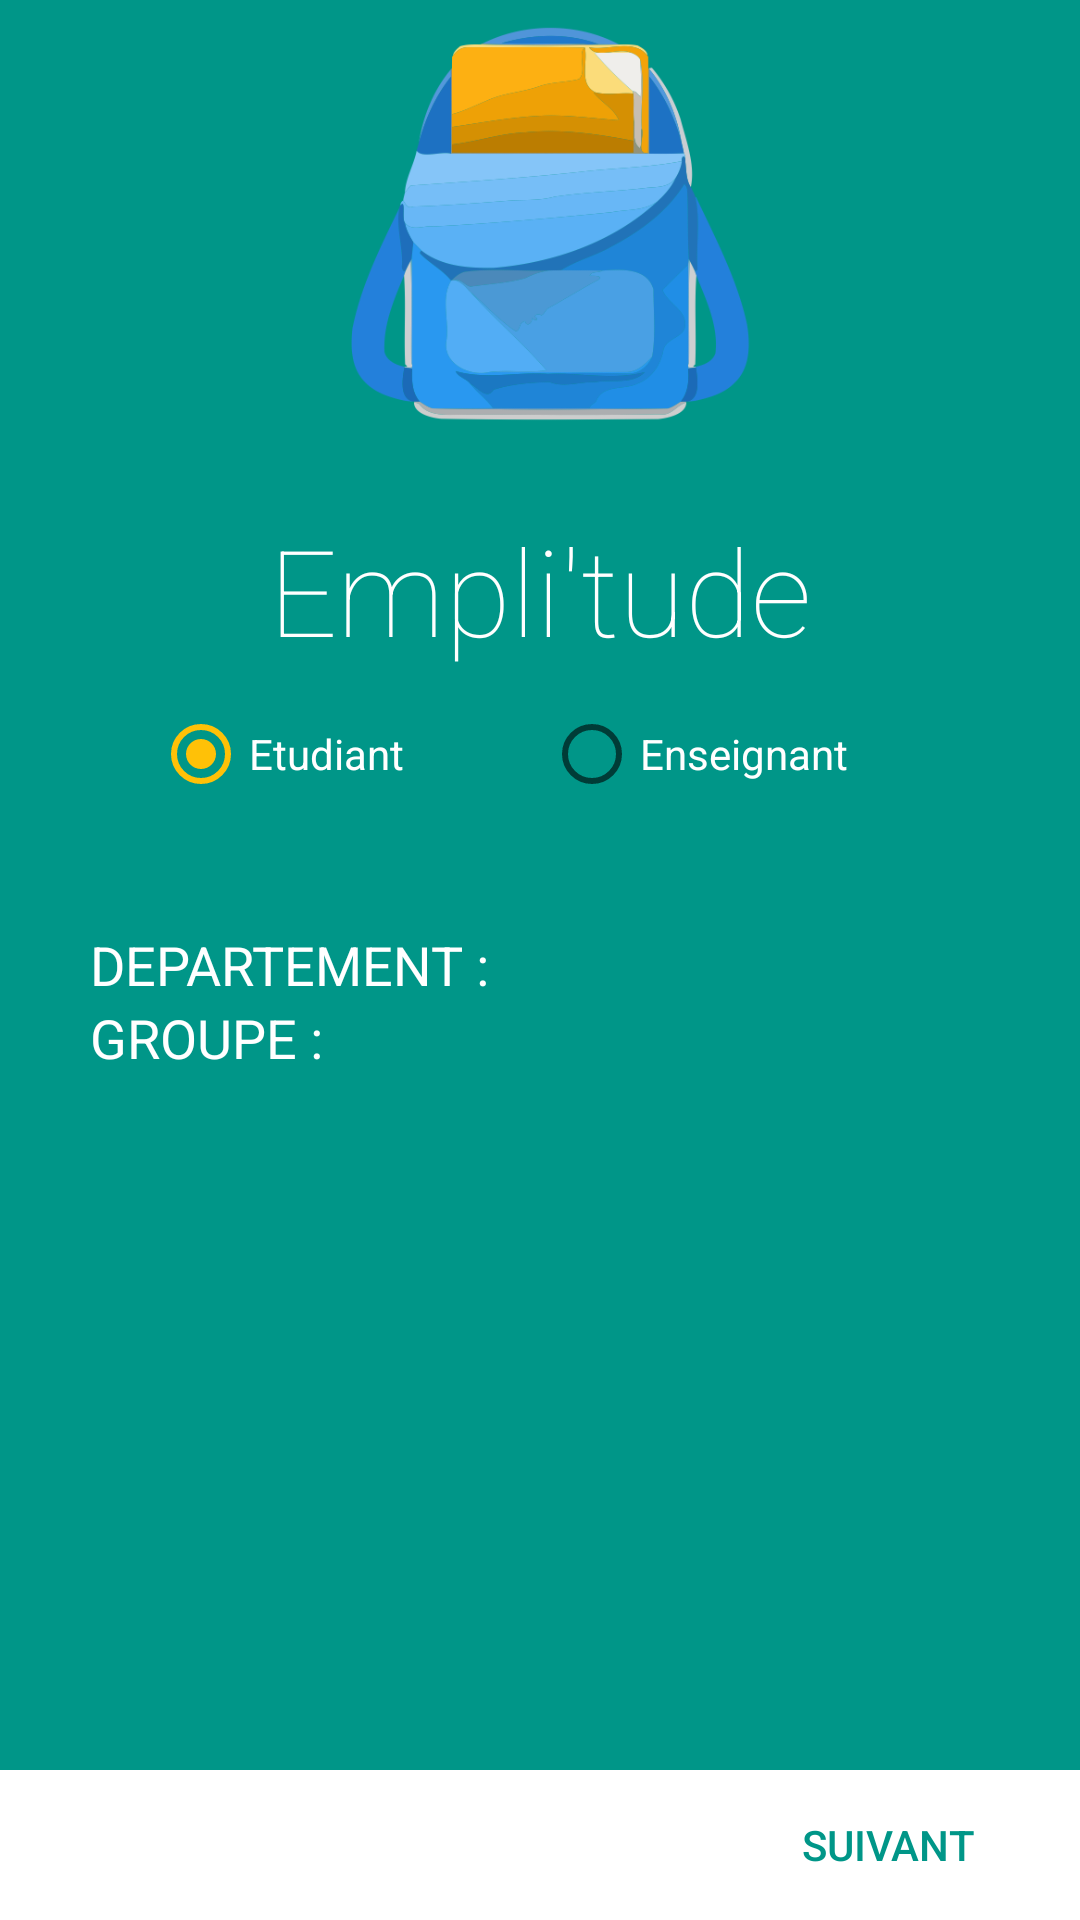

Produce the Android XML layout that renders to this screen, including the resource entries it uses.
<!-- AndroidManifest.xml: application theme AppTheme -->
<!-- res/layout/choix.xml -->
<?xml version="1.0" encoding="utf-8"?>
<RelativeLayout xmlns:android="http://schemas.android.com/apk/res/android"
    android:orientation="vertical"
    android:layout_height="match_parent"
    android:layout_width="match_parent"
    android:background="@color/colorPrimary">

    <ScrollView
    android:layout_width="match_parent"
    android:layout_height="wrap_content"
    android:id="@+id/scrollView2"
    android:background="@color/colorPrimary"
        android:layout_alignParentLeft="true"
        android:layout_marginLeft="0dp"
        android:layout_alignParentTop="true"
        android:layout_marginTop="0dp">

        <RelativeLayout
            android:orientation="vertical"
            android:layout_width="match_parent"
            android:layout_height="wrap_content"
            android:background="@color/colorPrimary">

            <ImageView
                android:layout_width="fill_parent"
                android:layout_height="150dp"
                android:id="@+id/imageView2"
                android:layout_gravity="center_horizontal"
                android:src="@drawable/logo2"
                android:scaleType="fitCenter"
                android:layout_alignParentLeft="true"
                android:layout_marginLeft="0dp"
                android:layout_alignParentTop="true"
                android:layout_alignParentRight="true"
                android:layout_alignParentEnd="true" />

            <LinearLayout
                android:orientation="vertical"
                android:layout_width="match_parent"
                android:layout_height="fill_parent"
                android:paddingLeft="30dp"
                android:paddingTop="20dp"
                android:paddingRight="30dp"
                android:paddingBottom="20dp"
                android:weightSum="1"
                android:layout_below="@+id/imageView2"
                android:layout_alignParentLeft="true"
                android:layout_alignParentStart="true">

                <TextView
                    android:layout_width="wrap_content"
                    android:layout_height="wrap_content"
                    android:textAppearance="?android:attr/textAppearanceLarge"
                    android:text="@string/app_name"
                    android:id="@+id/textView11"
                    android:layout_gravity="center_horizontal"
                    android:textColor="#ffffff"
                    android:textSize="40dp"
                    android:fontFamily="sans-serif-thin" />

                <RadioGroup
                    android:layout_width="match_parent"
                    android:layout_height="56dp"
                    android:orientation="horizontal"
                    android:weightSum="1"
                    android:gravity="clip_horizontal|center">

                    <RadioButton
                        android:layout_width="wrap_content"
                        android:layout_height="match_parent"
                        android:text="Etudiant"
                        android:id="@+id/radioButton"
                        android:layout_gravity="left|center_vertical"
                        android:checked="true"
                        android:layout_weight="0.37"
                        android:textColor="#ffffff" />

                    <RadioButton
                        android:layout_width="90dp"
                        android:layout_height="match_parent"
                        android:text="Enseignant"
                        android:id="@+id/radioButton2"
                        android:checked="false"
                        android:nestedScrollingEnabled="true"
                        android:layout_weight="0.30"
                        android:textColor="#ffffff" />

                </RadioGroup>

                <RelativeLayout
                    android:layout_width="match_parent"
                    android:layout_height="match_parent"
                    android:id="@+id/etudiant"
                    android:paddingTop="30dp">

                    <TextView
                        android:layout_width="match_parent"
                        android:layout_height="wrap_content"
                        android:textAppearance="?android:attr/textAppearanceMedium"
                        android:text="DEPARTEMENT :"
                        android:id="@+id/textView8"
                        android:gravity="center_vertical"
                        android:layout_weight="1.48"
                        android:layout_alignParentLeft="true"
                        android:layout_alignParentTop="true"
                        android:textColor="#ffffff" />

                    <Spinner
                        android:layout_width="wrap_content"
                        android:layout_height="wrap_content"
                        android:id="@+id/spinner"
                        android:layout_gravity="left|bottom"
                        android:layout_below="@+id/textView8"
                        android:layout_alignParentRight="true"
                        android:layout_alignParentEnd="true"
                        android:layout_alignParentLeft="true"
                        android:layout_alignParentStart="true"
                        android:background="#eaeaea" />

                    <TextView
                        android:layout_width="wrap_content"
                        android:layout_height="wrap_content"
                        android:textAppearance="?android:attr/textAppearanceMedium"
                        android:text="GROUPE :"
                        android:id="@+id/textView9"
                        android:layout_below="@+id/spinner"
                        android:layout_alignParentLeft="true"
                        android:layout_alignParentStart="true"
                        android:textColor="#ffffff" />

                    <Spinner
                        android:layout_width="match_parent"
                        android:layout_height="wrap_content"
                        android:id="@+id/spinner2"
                        android:layout_below="@+id/textView9"
                        android:layout_alignParentLeft="true"
                        android:layout_alignParentStart="true"
                        android:layout_alignParentRight="true"
                        android:layout_alignParentEnd="true"
                        android:background="#eaeaea" />

                </RelativeLayout>

                <RelativeLayout
                    android:layout_width="match_parent"
                    android:layout_height="wrap_content"
                    android:id="@+id/enseignant"
                    android:paddingTop="30dp"
                    android:visibility="gone">

                    <TextView
                        android:layout_width="wrap_content"
                        android:layout_height="wrap_content"
                        android:textAppearance="?android:attr/textAppearanceMedium"
                        android:text="N° D&apos;ENSEIGNANT"
                        android:id="@+id/textView10"
                        android:layout_alignParentTop="true"
                        android:layout_alignParentLeft="true"
                        android:layout_alignParentStart="true"
                        android:textColor="#ffffff" />

                    <EditText
                        android:layout_width="wrap_content"
                        android:layout_height="wrap_content"
                        android:inputType="number"
                        android:ems="10"
                        android:id="@+id/numero"
                        android:text="Numéro"
                        android:layout_below="@+id/textView10"
                        android:layout_alignParentLeft="true"
                        android:layout_alignParentStart="true"
                        android:textColor="#ffffff" />
                </RelativeLayout>

            </LinearLayout>

        </RelativeLayout>
    </ScrollView>

    <FrameLayout
        android:layout_width="match_parent"
        android:layout_height="50dp"
        android:layout_alignParentBottom="true"
        android:layout_centerHorizontal="true"
        android:background="#ffffff">

        <Button
            android:layout_width="wrap_content"
            android:layout_height="wrap_content"
            android:text="Suivant"
            android:id="@+id/button"
            android:background="?attr/selectableItemBackground"
            android:layout_gravity="right|center_vertical"
            android:layout_marginRight="20dp"
            android:textColor="@color/colorPrimary" />

        <ProgressBar
            android:layout_width="wrap_content"
            android:layout_height="match_parent"
            android:id="@+id/progressBar"
            android:layout_gravity="left|center_vertical"
            android:visibility="gone"
            android:padding="5dp" />
    </FrameLayout>

</RelativeLayout>
<!-- resources referenced by this layout -->
<resources>
  <color name="colorPrimary">#009688</color>
  <!-- drawable logo2: png bitmap (drawable, 49045 bytes) -->
  <string name="app_name">Empli\'tude</string>
  <style name="AppTheme" parent="Theme.AppCompat.Light.DarkActionBar">
          
          <item name="colorPrimary">@color/colorPrimary</item>
          <item name="colorPrimaryDark">@color/colorPrimaryDark</item>
          <item name="colorAccent">@color/colorAccent</item>
          <item name="android:windowBackground">@color/windowBackground</item>
      </style>
  <color name="colorPrimaryDark">#009688</color>
  <color name="colorAccent">#FFC107</color>
  <color name="windowBackground">#fafafa</color>
</resources>
